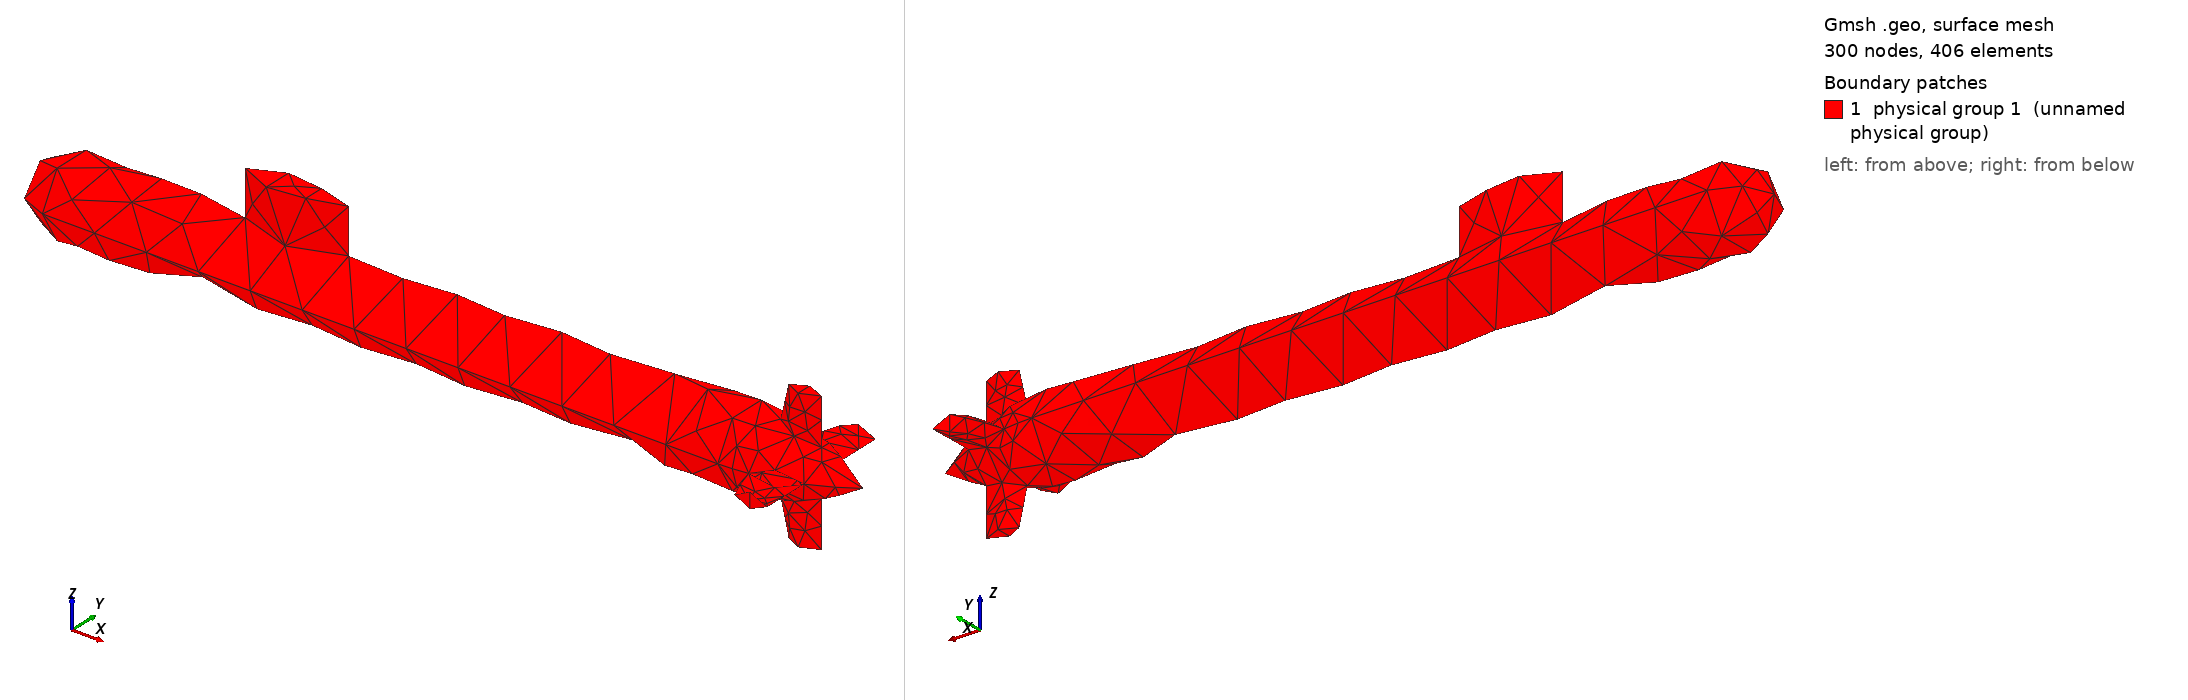

Gmsh geometry script, surface-meshed: 300 nodes, 406 surface elements. Boundary patches (legend numbers): 1 physical group 1 (unnamed physical group). Left view from above one corner, right view from below the opposite corner. Legend entries are the model's physical surfaces. The drawing asked Gmsh for element sizes between 1% and 20% of the model's largest extent; the script's own settings can give other sizes.

=== FEM_submarine.geo (drawn) ===
DefineConstant[
  k = {10, Min 1, Max 100, Step 0.1, Name 'Input/00Wavenumber'},
  nlambda = {10, Min 1, Max 100, Step 1, Name 'Input/01Nb. points per wavelength'},
  lambda = {2*Pi/k, Name 'Output/02Wavelength', ReadOnly 1, AutoCheck 0},
  h = {lambda/nlambda, Name 'Output/03Mesh size', ReadOnly 1, AutoCheck 0},
  L={1, Min 0.1, Max 100, Step 0.1, Name "Geo/00Length (dilation factor)"},
  ABC = {0, Choices{0="No", 1 ="Yes"}, Name "FEM/0ABC"},
  ABC_X = {0.8, Min 0.6, Max 5, Step 0.1, Name "FEM/1ABC X-rad", ReadOnly !ABC, AutoCheck 1},
  ABC_Z = {0.3, Min 0.1, Max 1.5, Step 0.01, Name "FEM/1ABC Z-rad", ReadOnly !ABC, AutoCheck 1},
  SYMMETRIC = {0, Choices{0="No", 1 ="Yes"}, Name "FEM/2Symmetric only"}
];

Include "submarine.geo";


//ABC
If(ABC)
  Sphere(500) = {L/2, 0, 0, ABC_Z};
  Dilate {{L/2, 0, 0}, {ABC_X/ABC_Z, 1, 1}} { Volume{500}; }
  BooleanFragments{Volume{1};}{Volume{500};Delete;}
  Physical Volume(2) = {2}; // Outide Submarine
  Physical Surface(12) = {139}; // ABC
EndIf


If(SYMMETRIC)
  Box(500) = {L/2 - ABC_X - ABC_Z, -1.5*ABC_X,0,  L + 2*ABC_X, 3*ABC_X, 2*ABC_Z};
  Delete Physicals;
  If(ABC)
     BooleanDifference{Volume{1:2}; Delete;}{Volume{500};Delete;}
     SurfSub[] = Boundary{Volume{1};};
     SurfSub[] -=140;
     Physical Volume(1) = {1}; //submarine
     Physical Volume(2) = {2}; // outside submarine
     Physical Surface(11) = {SurfSub[] }; // Boundary of Submarine
     Physical Surface(12) = {147}; // ABC
     Physical Surface(101) = {140}; // Symetric Plane (inside Submarine)
     Physical Surface(102) = {148}; // Symetric Plane (outside  Submarine)
  Else
     BooleanDifference{Volume{1}; Delete;}{Volume{500};Delete;}
     SurfSub[] = Boundary{Volume{1};};
     SurfSub[] -=2;
     Physical Volume(1) = {1}; //submarine
     Physical Surface(11) = {SurfSub[] }; // Boundary of Submarine
     Physical Surface(101) = {2}; // Symetric Plane (inside Submarine)    
  EndIf
EndIf


If(L != 1)
  Dilate { {1,1,1}, L } { Point{:}; Line{:}; Surface{:}; Volume{:};} 
EndIf


=== submarine.geo (included by FEM_submarine.geo) ===
SetFactory("OpenCASCADE");

DefineConstant[
 L={1, Min 0.1, Max 100, Step 0.1, Name "Geo/00Length (dilation factor)"},
 L_sail = {0.1, Min 0.01, Max 0.3, Step 0.01, Name "Geo/01Sail Heigh", ReadOnly 1, Visible 0},
 ABC = {0, Choices{0="No", 1 ="Yes"}, Name "FEM/0ABC"},
 ABC_X = {0.8, Min 0.6, Max 5, Step 0.1, Name "FEM/1ABC X-rad", ReadOnly !ABC, AutoCheck 1},
 ABC_Z = {0.3, Min 0.1, Max 1.5, Step 0.01, Name "FEM/1ABC Z-rad", ReadOnly !ABC, AutoCheck 1},
 SYMMETRIC = {0, Choices{0="No", 1 ="Yes"}, Name "FEM/2Symmetric only"},
 h = {0.02, Min 0.01, Max 10, Step 0.01, Name "Geo/1Element mesh size"} 
];

//Radius of the submarin "cylinder"
R = 0.046;

Mesh.CharacteristicLengthMax=h;
Mesh.CharacteristicLengthMin=h;

//Body
Point(1) = {0,0,0,h};
Point(2) = {0.046, 0.046,0,h};
Point(3) = {0.86, 0.046,0,h};
Point(4) = {0.93, 0.035,0,h};
Point(5) = {1, 0,0,h};

Line(1) = {2,3};
Spline(2)= {3:5};
Circle(3)= {R, 0, 0, R, Pi/2, Pi};

Extrude { {1,0,0}, {0,0,0}, Pi} { Line{1,2,3} ;}
Extrude { {1,0,0}, {0,0,0}, -Pi} { Line{1,2,3} ;}

// Sail
Point(100) = {0.255, 0, 0,h};
Point(101) = {0.38, 0, 0,h};
Point(102) = {0.27, R/4,0,h};
Point(103) = {0.35, R/5,0,h};

Point(104) = {0.27, -R/4,0,h};
Point(105) = {0.35, -R/5,0,h};

Spline(100) = {100, 102, 103, 101};
Spline(101) = {100, 104, 105, 101};

Line Loop(100) = {100,-101};
Surface(100) = {100};
Extrude {0,0,L_sail}{Surface{100};}

// Stern Planes ("Wings in the back")
Point(200) = {0.91, 0.085, 0,h};
Point(201) = {0.95, 0.085, 0,h};
Point(202) = {0.915, 0.085, R/6,h};
Point(203) = {0.94, 0.085, R/8,h};
Point(204) = {0.915, 0.085, -R/6,h};
Point(205) = {0.94, 0.085, -R/8,h};

Spline(200) = {200, 202, 203, 201};
Spline(201) = {200, 204, 205, 201};

Translate {0, -2*0.085, 0} { Duplicata{ Line{200,201}; } }
Translate {0, -0.085, 0} { Duplicata{ Line{200,201}; } }
Dilate { {0.95, 0, 0 } , { 1.5,1,1 }} { Line{204,205}; }
Curve Loop(210) = {200,201};
Curve Loop(211) = {202,203};
Curve Loop(212) = {204,205};
ThruSections(220) = {210,212, 211};

// Rudder ("sail in the back")
Point(300) = {0.91, 0, 0.084, h};
Point(301) = {0.95, 0, 0.084, h};
Point(302) = {0.915, R/6, 0.084,h};
Point(303) = {0.94, R/8, 0.084,h};
Point(304) = {0.915, -R/6, 0.084,h};
Point(305) = {0.94, -R/8, 0.084,h};
Spline(300) = {300, 302, 303, 301};
Spline(301) = {300, 304, 305, 301};

Translate {0, 0, -0.085} { Duplicata{ Line{300,301}; } }
Dilate { {0.95, 0, 0 } , { 1.5,1,1 }} { Line{302,303}; }
Curve Loop(310) = {300,301};
Curve Loop(311) = {302,303};
ThruSections(320) = {310,311};
//Cleaning
Delete {Volume{1, 320, 220};}
// Symmetrize
Symmetry {0, 0, 1} { Duplicata{ Surface{108:110}; } }

//Fragmentations
BooleanFragments{Surface{1:6};Delete;}{Surface{100:114};Delete;}

Delete{Surface{100, 116, 118, 119, 120, 122, 123, 124, 125, 127, 132, 135, 137, 138, 140:145, 147:156, 158, 159, 160, 161, 162, 163, 165:171};}

SurfSub[] = {3, 4,6, 103, 106, 107, 110, 114, 115, 117, 121, 126, 128, 129, 130, 131, 133, 134, 136, 139, 146, 157, 164};

If(!SYMMETRIC)
  Physical Surface(1) = {SurfSub[]};
Else
    
EndIf



//ABC
If(ABC)
  Sphere(500) = {L/2, 0, 0, ABC_Z};
  Dilate {{L/2, 0, 0}, {ABC_X/ABC_Z, 1, 1}} { Volume{500}; }
  Delete{Volume{500};}
  Surface Loop(1) = {SurfSub[]};
  Surface Loop(2) = {165};
  Volume(1) = {1, 2}
EndIf


If(L != 1)
     Dilate { {1,1,1}, L } { Point{:}; Line{:}; Surface{:}; } 
EndIf
